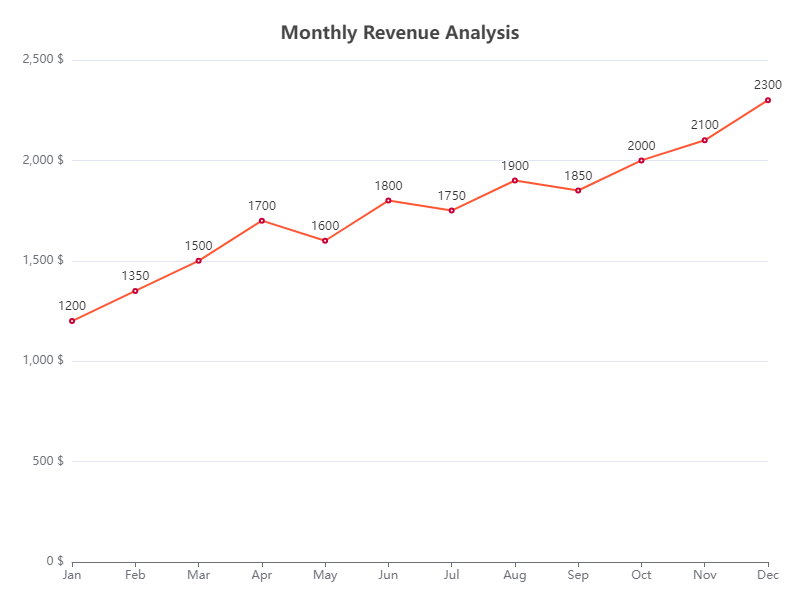

The data file committed next to this chart (first rows):
Month, Revenue
Jan, 1200
Feb, 1350
Mar, 1500
Apr, 1700
May, 1600
Jun, 1800
Jul, 1750
Aug, 1900
Sep, 1850
Oct, 2000
Nov, 2100
Dec, 2300
